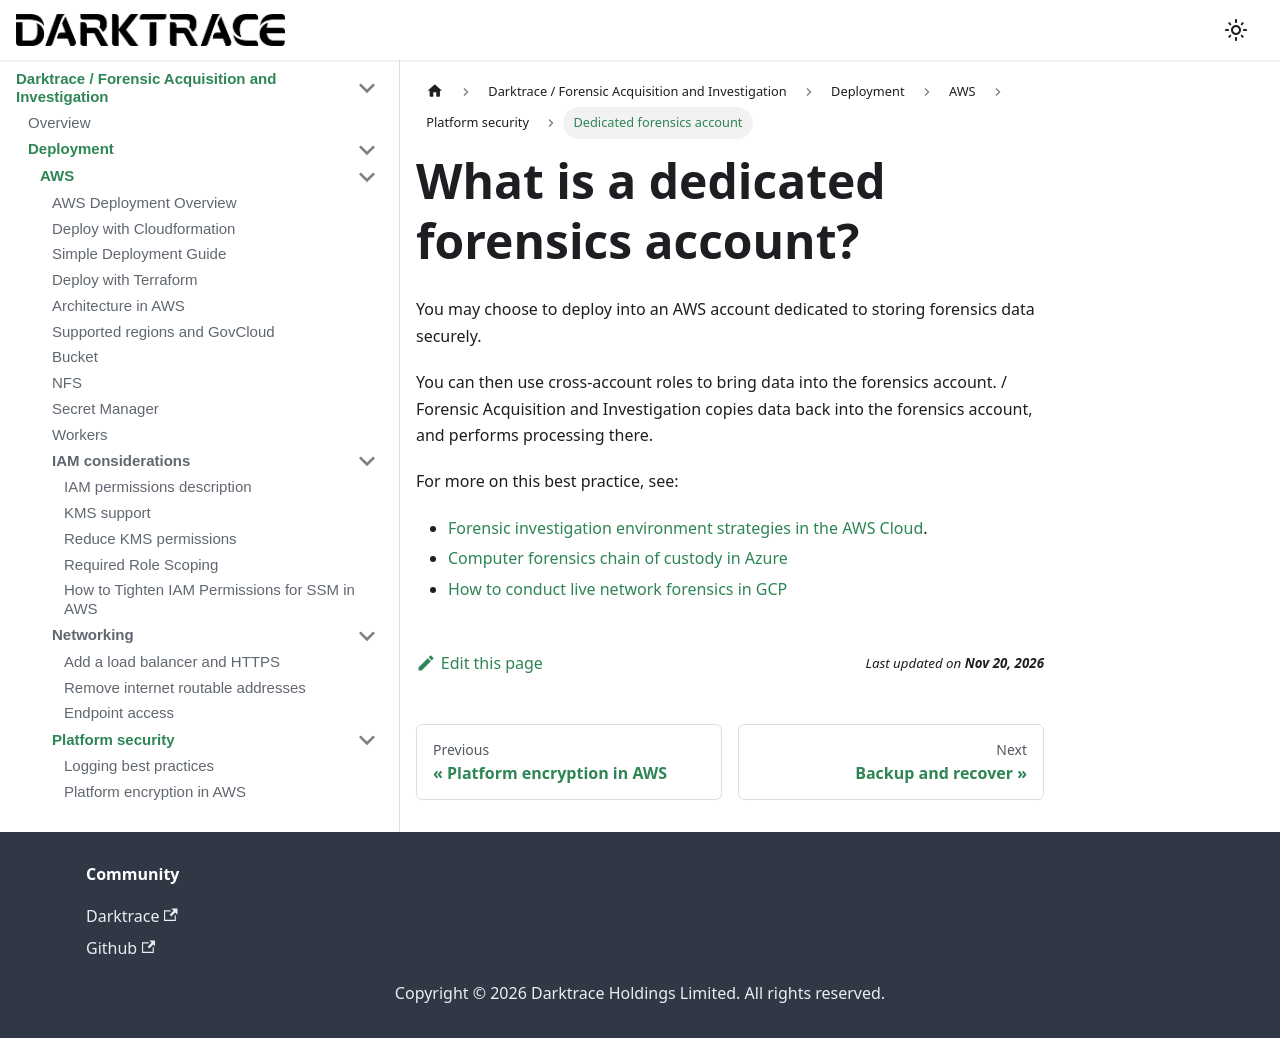

repository: cado-security/product-help · page: cado/deploy/aws/security/forensics-account.html · generator: docusaurus

---
title: Dedicated forensics account
hide_title: true
sidebar_position: 4
---

# What is a dedicated forensics account?
You may choose to deploy into an AWS account dedicated to storing forensics data securely.

You can then use cross-account roles to bring data into the forensics account. / Forensic Acquisition and Investigation copies data back into the forensics account, and performs processing there.


For more on this best practice, see:
* [Forensic investigation environment strategies in the AWS Cloud](https://aws.amazon.com/blogs/security/forensic-investigation-environment-strategies-in-the-aws-cloud/).
* [Computer forensics chain of custody in Azure](https://learn.microsoft.com/en-us/azure/architecture/example-scenario/forensics/)
* [How to conduct live network forensics in GCP](https://cloud.google.com/blog/products/identity-security/how-to-use-live-forensics-to-analyze-a-cyberattack)
